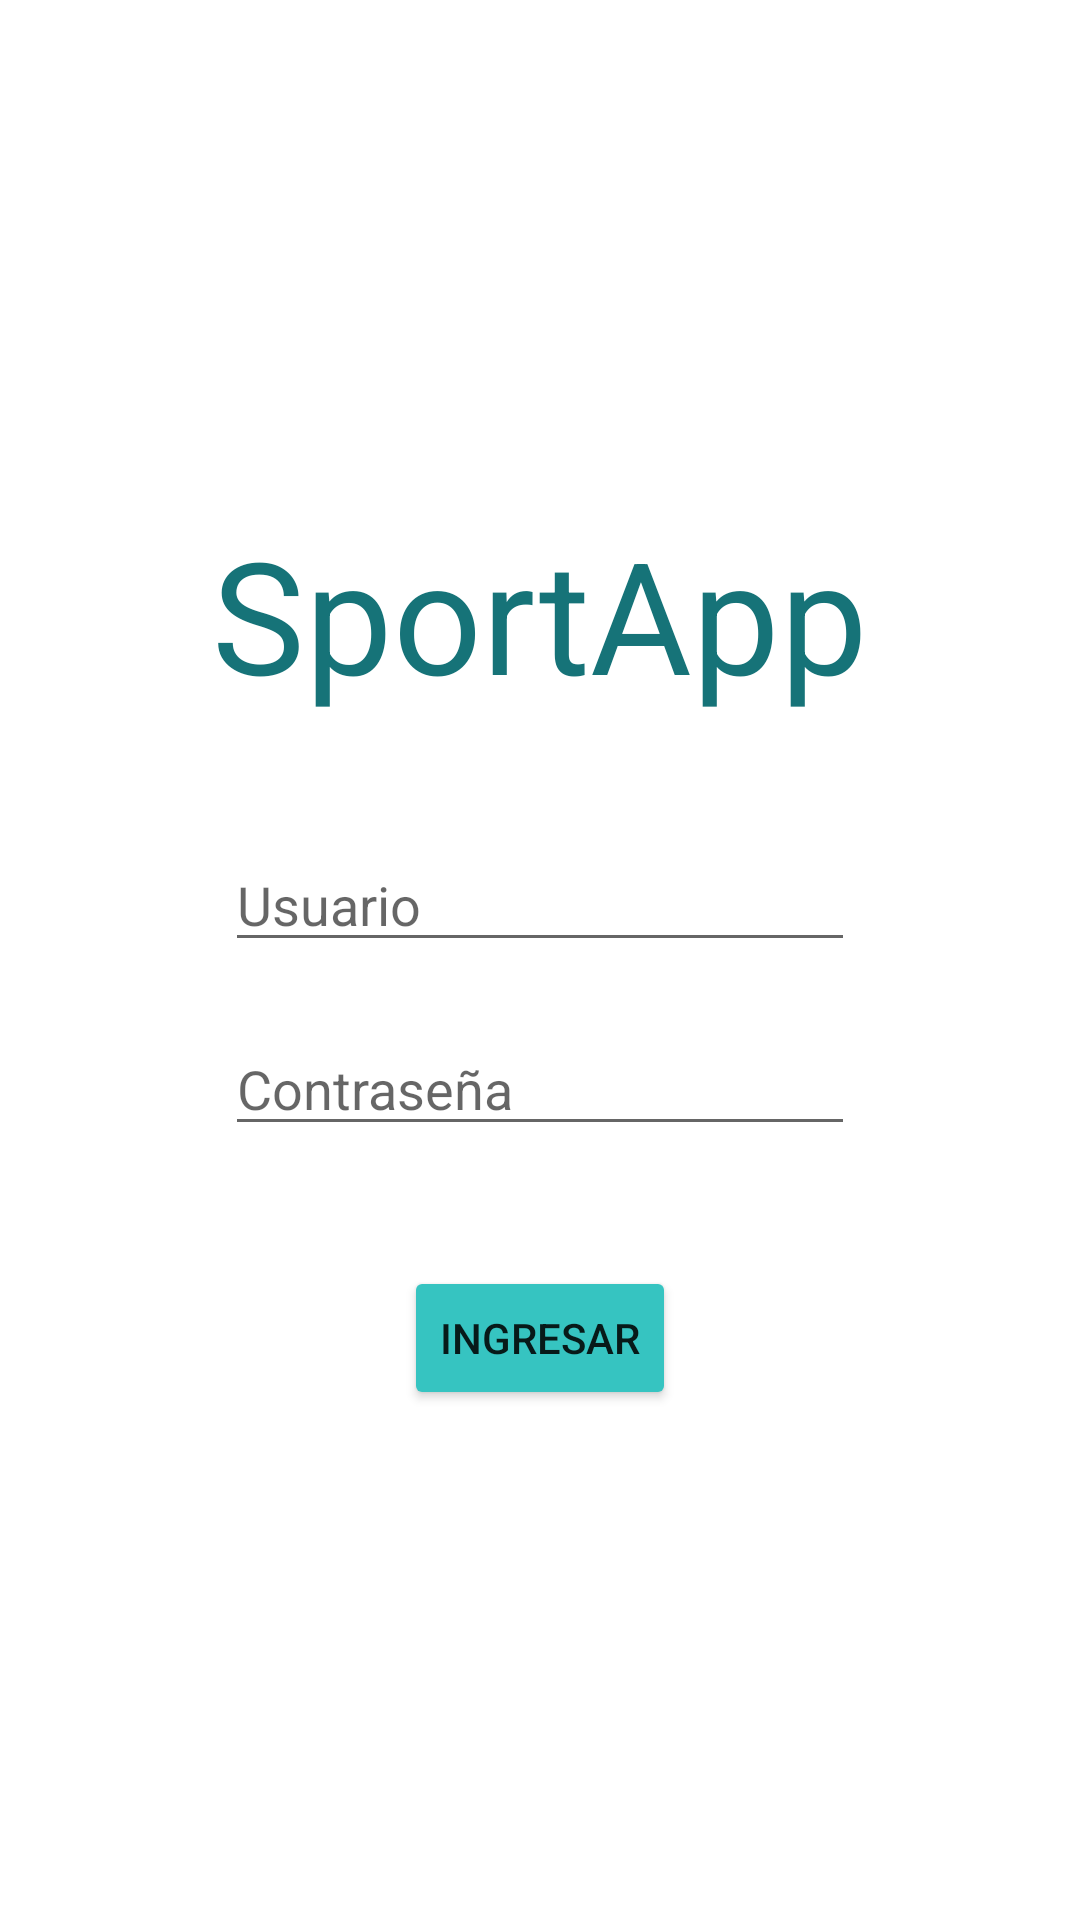

Reconstruct the res/layout file that produces this screen, plus the resources it refers to.
<!-- AndroidManifest.xml: application theme Theme.Inseparablessportappmobile -->
<!-- res/layout/activity_autenticacion.xml -->
<?xml version="1.0" encoding="utf-8"?>
<RelativeLayout xmlns:android="http://schemas.android.com/apk/res/android"
    xmlns:tools="http://schemas.android.com/tools"
    android:layout_width="match_parent"
    android:layout_height="match_parent"
    android:paddingLeft="16dp"
    android:paddingRight="16dp">

    <LinearLayout
        android:layout_width="fill_parent"
        android:layout_height="fill_parent"
        android:layout_centerInParent="true"
        android:gravity="center"
        android:orientation="vertical"
        tools:ignore="UselessParent">

        <TextView
            android:id="@+id/textViewTitulo"
            android:layout_width="wrap_content"
            android:layout_height="wrap_content"
            android:textSize="52sp"
            android:textColor="@color/BlueGreen_10"
            android:text="@string/app_name" />

        <EditText
            android:id="@+id/editTextUsusario"
            android:layout_width="wrap_content"
            android:layout_height="wrap_content"
            android:ems="10"
            android:height="48dp"
            android:hint="@string/usuario"
            android:layout_marginTop="40dp"
            android:inputType="text" />

        <EditText
            android:id="@+id/editTextContrasenia"
            android:layout_width="wrap_content"
            android:layout_height="wrap_content"
            android:ems="10"
            android:height="48dp"
            android:hint="@string/contrasenia"
            android:layout_marginTop="20dp"
            android:inputType="textPassword" />

        <Button
            android:id="@+id/buttonIngresar"
            android:layout_width="wrap_content"
            android:layout_marginTop="40dp"
            android:backgroundTint="@color/BlueGreen_6"
            android:layout_height="wrap_content"
            android:text="@string/ingresar" />
    </LinearLayout>

</RelativeLayout>
<!-- resources referenced by this layout -->
<resources>
  <color name="BlueGreen_10">#167378</color>
  <color name="BlueGreen_6">#36C4C1</color>
  <string name="app_name">SportApp</string>
  <string name="contrasenia">Contraseña</string>
  <string name="ingresar">Ingresar</string>
  <string name="usuario">Usuario</string>
  <style name="Theme.Inseparablessportappmobile" parent="Theme.MaterialComponents.DayNight.DarkActionBar">
          
          <item name="colorPrimary">@color/purple_500</item>
          <item name="colorPrimaryVariant">@color/purple_700</item>
          <item name="colorOnPrimary">@color/white</item>
          
          <item name="colorSecondary">@color/teal_200</item>
          <item name="colorSecondaryVariant">@color/teal_700</item>
          <item name="colorOnSecondary">@color/black</item>
          
          <item name="android:statusBarColor">?attr/colorPrimaryVariant</item>
          
      </style>
  <color name="purple_500">#FF6200EE</color>
  <color name="purple_700">#FF3700B3</color>
  <color name="white">#FFFFFFFF</color>
  <color name="teal_200">#FF03DAC5</color>
  <color name="teal_700">#FF018786</color>
  <color name="black">#FF000000</color>
</resources>
